Run: headless pygame with SDL's dummy video driver; simulated clock (each Clock.tick advances the game by its frame time, no real sleeping); random seed 0; keys injected as events and as key.get_pressed() state; no mouse input.
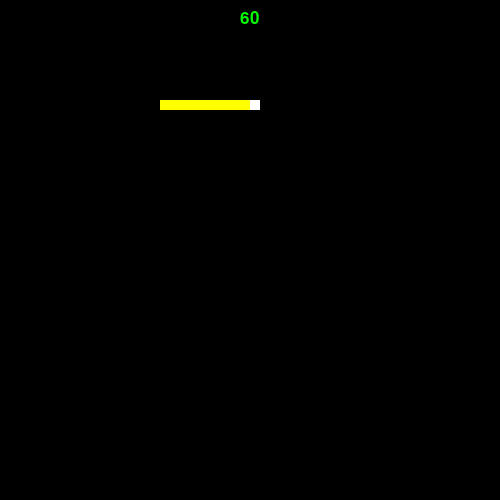
Frame 1 of 4 · flips 1–60 · no input
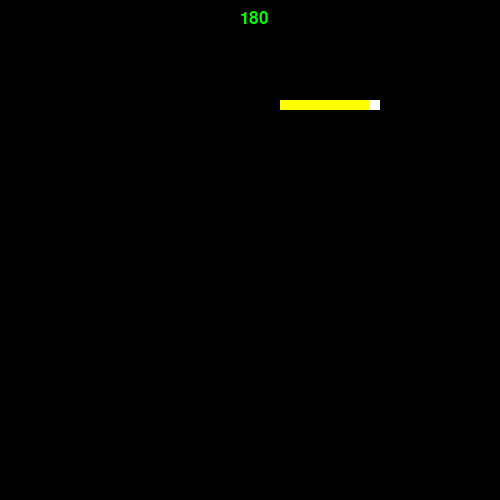
Frame 2 of 4 · flips 61–180 · tapped SPACE, RETURN · held RIGHT (→), D
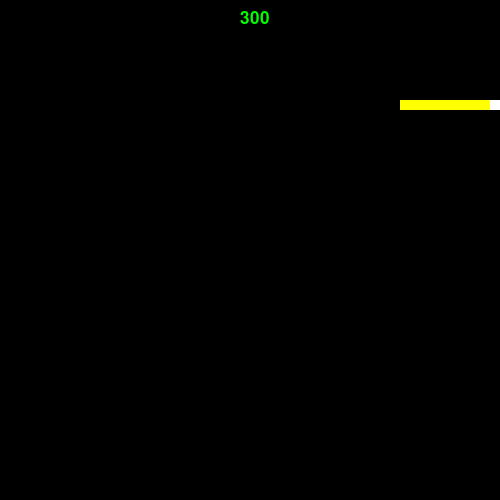
Frame 3 of 4 · flips 181–300 · held DOWN (↓), S
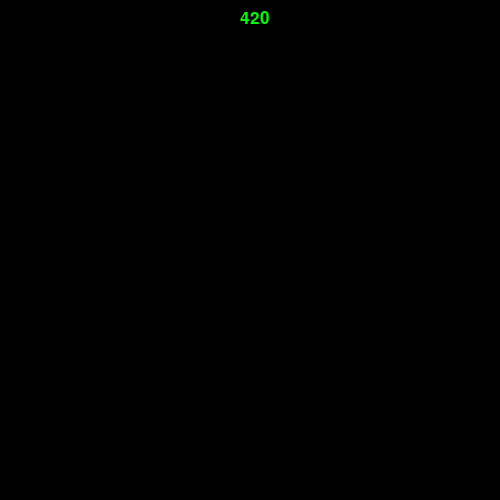
Frame 4 of 4 · flips 301–420 · held LEFT (←), A, UP (↑), W

The pygame program that drew these frames:

# permet d'accéder aux fonctions du module pygame
import pygame


# Definit des couleurs RGB
BLACK = [0, 0, 0]
WHITE = [255, 255, 255]
GREEN = [0, 255, 0]
YELLOW = [255,255,0]
RED = [255, 0, 0]
BLUE = [0 , 0 , 255]

# initialisation de l'écran de jeu
pygame.init()
police = pygame.font.SysFont("Arial", 25)

# Initialise la fenêtre de jeu
TailleEcran = [500, 500]
screen = pygame.display.set_mode(TailleEcran)
pygame.display.set_caption("Snake")

# Gestion du rafraichissement de l'écran
clock = pygame.time.Clock()

SCORE = 0
# Position de départ
LARG = 10
Snake1 = []
for x in range(10):
  Snake1.append([x+10,10])



# Vitesse et direction
dirS1 = [1,0]

def DessineCase(P,coul):
    x,y = P
    x *= LARG
    y *= LARG
    pygame.draw.rect(screen,coul,[x,y,LARG,LARG])


# Le jeu continue tant que l'utilisateur ne ferme pas la fenêtre
Termine = False
comptage = 0

# BOUCLE PRINCIPALE DU PROGRAMME
while not Termine:
  comptage += 1
  SCORE += 1
  # recupère la liste des évènements du joueur
  event = pygame.event.Event(pygame.USEREVENT)

  # EVENEMENTS
  # détecte le clic sur le bouton close de la fenêtre
  for event in pygame.event.get():
    if event.type == pygame.QUIT:
      Termine = True

  # récupère la liste des touches claviers appuyeées sous la forme d'une liste de booléens
  KeysPressed = pygame.key.get_pressed()

  # LOGIQUE
  # Déplace le serpent
  if comptage % 10 == 0 :
    TETE = Snake1[-1]
    nextMove = [ TETE[0]+dirS1[0], TETE[1]+dirS1[1] ]
    Snake1.append(nextMove)
    Snake1.pop(0)


  # AFFICHAGE
  # Dessine le fond
  screen.fill(BLACK)

  # serpent1
  for s in Snake1 :
     DessineCase(s,YELLOW)
  Tete = Snake1[-1]
  DessineCase(Tete,WHITE)

  #  dessine le texte dans une zone de rendu à part
  zone = police.render( str(SCORE), True, GREEN)
  # affiche la zone de rendu au dessus de fenetre de jeu
  screen.blit(zone,(240,10))


  # Demande à pygame de se caler sur 30 FPS
  clock.tick(30)

  # Bascule l'image dessinée à l'écran
  pygame.display.flip()


# Ferme la fenêtre
del(police)
pygame.quit()
